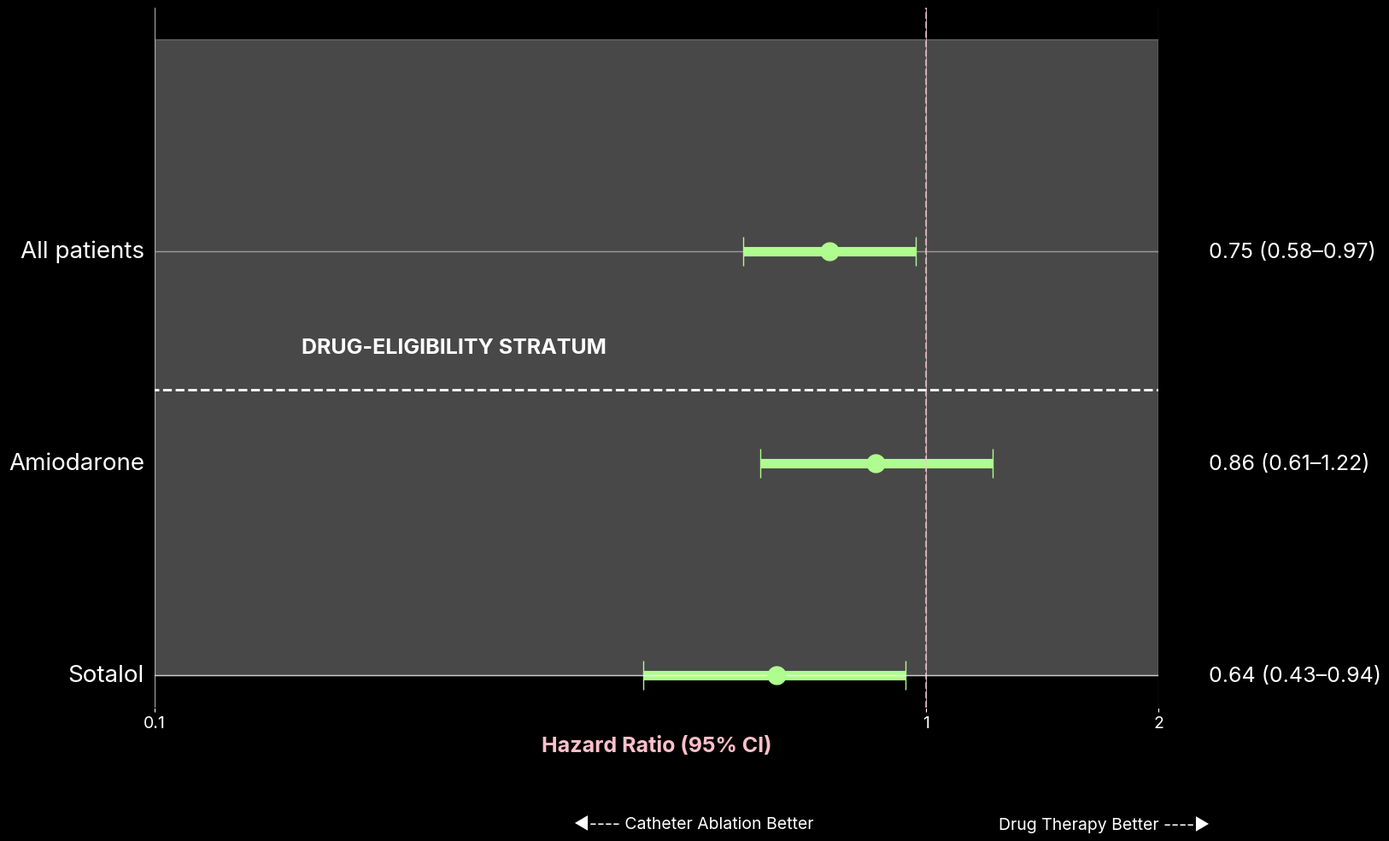

Generate this figure with matplotlib:
import matplotlib.pyplot as plt
import numpy as np
import matplotlib.patches as patches

# Data from Figure 3 in the paper
# [Subgroup, HR, Lower CI, Upper CI, Events in Catheter Ablation, Total in Catheter Ablation, 
#  Events in Drug Therapy, Total in Drug Therapy]
data = [
    # All patients
    ["All patients", 0.75, 0.58, 0.97, 103, 203, 129, 213],
    
    # Drug-eligibility stratum
    ["Amiodarone", 0.86, 0.61, 1.22, 59, 108, 67, 109],
    ["Sotalol", 0.64, 0.43, 0.94, 44, 95, 62, 104],
]

# Convert to numpy array for easier manipulation
data_array = np.array(data, dtype=object)

# Extract data
subgroups = data_array[:, 0]
hazard_ratios = data_array[:, 1].astype(float)
lower_ci = data_array[:, 2].astype(float)
upper_ci = data_array[:, 3].astype(float)
ca_events = data_array[:, 4].astype(int)
ca_total = data_array[:, 5].astype(int)
dt_events = data_array[:, 6].astype(int)
dt_total = data_array[:, 7].astype(int)

# Calculate error bars
lower_error = hazard_ratios - lower_ci
upper_error = upper_ci - hazard_ratios

# Create figure with specific dimensions
plt.figure(figsize=(16, 10), facecolor='black')

# Set margins
plt.subplots_adjust(left=0.6, right=0.95, top=0.95, bottom=0.1)

# Create plot elements
y_positions = np.arange(len(subgroups))[::-1]  # Reverse to match forest plot convention

# Create categories and separators
category_positions = {
    "ALL": [0],
    "DRUG-ELIGIBILITY STRATUM": [1, 2],
}

# Add colored background for categories
colors = ['#efefef', '#efefef']  # Use a more visible pink for the second category
category_names = list(category_positions.keys())

current_pos = 0
for i, (cat, positions) in enumerate(category_positions.items()):
    if len(positions) > 0:
        height = len(positions)
        # For the first category, use gray only for the first row; for the second, use pink for all its rows
        if i == 0:
            rect = patches.Rectangle((0, len(subgroups) - current_pos - 1), 1, 1, 
                                   transform=plt.gca().get_yaxis_transform(), 
                                   color=colors[0], alpha=0.3, zorder=0)
            plt.gca().add_patch(rect)
        else:
            rect = patches.Rectangle((0, len(subgroups) - current_pos - height), 1, height, 
                                   transform=plt.gca().get_yaxis_transform(), 
                                   color=colors[1], alpha=0.3, zorder=0)
            plt.gca().add_patch(rect)
        current_pos += height

# Plot hazard ratios and confidence intervals
plt.errorbar(hazard_ratios, y_positions, xerr=[lower_error, upper_error], 
             fmt='o', markersize=15, color='#AFFD8E', capsize=12, elinewidth=8)

# Add vertical line at HR=1
plt.axvline(x=1, color='pink', linestyle='--', alpha=0.7)

# Add horizontal line at x-axis (y=0)
plt.axhline(y=0, color='white', linestyle='-', linewidth=1, alpha=0.7)

# Format x-axis to logarithmic scale
plt.xscale('log')
plt.xlim(0.1, 2)
plt.grid(True, axis='x')
plt.xticks([0.1, 1, 2], ['0.1', '1', '2'], color='white', fontsize=14, fontname='Inter')

# Label subgroups
plt.yticks(y_positions, [])  # No default labels

# Add events and totals as text
for i, y in enumerate(y_positions):
    plt.text(-0.01, y, subgroups[i], ha='right', va='center', fontsize=20, color='white', fontname='Inter', transform=plt.gca().get_yaxis_transform())
    hr_text = f"{hazard_ratios[i]:.2f} ({lower_ci[i]:.2f}–{upper_ci[i]:.2f})"
    plt.text(1.05, y, hr_text, ha='left', va='center', fontsize=18, color='white', fontname='Inter', transform=plt.gca().get_yaxis_transform())

# Add column header for Hazard Ratio (95% CI) closer to the plot
#plt.text(1.05, len(subgroups) + 0.5, "Hazard Ratio (95% CI)", ha='left', va='center', fontweight='bold', fontsize=16, color='white', fontname='Inter', transform=plt.gca().get_yaxis_transform())

# Add "Better" label with arrows
plt.text(0.5, -0.7, u"\u25C0---- Catheter Ablation Better", ha='center', va='center', fontsize=14, color='white', fontname='Inter')
plt.text(1.7, -0.7, u"Drug Therapy Better ----\u25B6", ha='center', va='center', fontsize=14, color='white', fontname='Inter')

# Add category names above the corresponding variables
current_pos = 0
for idx, (cat, positions) in enumerate(category_positions.items()):
    if len(positions) > 0:
        y_pos = y_positions[positions[0]] + 0.5
        # Only add the label and horizontal line if not 'ALL'
        if idx != 0:
            cat_color = 'white'
            # Draw a horizontal line only under the label for 'DRUG-ELIGIBILITY STRATUM', not at 'All patients'
            plt.hlines(y=y_pos - 0.15, xmin=-0.2, xmax=1.2, colors=cat_color, linestyles='dashed', linewidth=2, transform=plt.gca().get_yaxis_transform(), zorder=2)
            plt.text(0.45, y_pos, cat, ha='right', va='bottom', fontweight='bold', fontsize=18, color=cat_color, fontname='Inter', transform=plt.gca().get_yaxis_transform())
        current_pos += len(positions)

# Label the axes
plt.xlabel('Hazard Ratio (95% CI)', fontsize=18, fontweight='bold', color='pink', fontname='Inter')
#plt.title('VANISH2 Trial: Primary Endpoint Hazard Ratios', fontsize=20, fontweight='bold', pad=20, color='white', fontname='Inter')

# Hide y-axis
plt.gca().yaxis.set_visible(False)
plt.gca().spines['left'].set_visible(False)
plt.gca().spines['top'].set_visible(False)
plt.gca().spines['right'].set_visible(False)

# Set figure and axes background to black
plt.gca().set_facecolor('black')
plt.gcf().patch.set_facecolor('black')

# Change tick label colors
plt.gca().tick_params(axis='x', colors='white')

plt.tight_layout()
plt.show()
